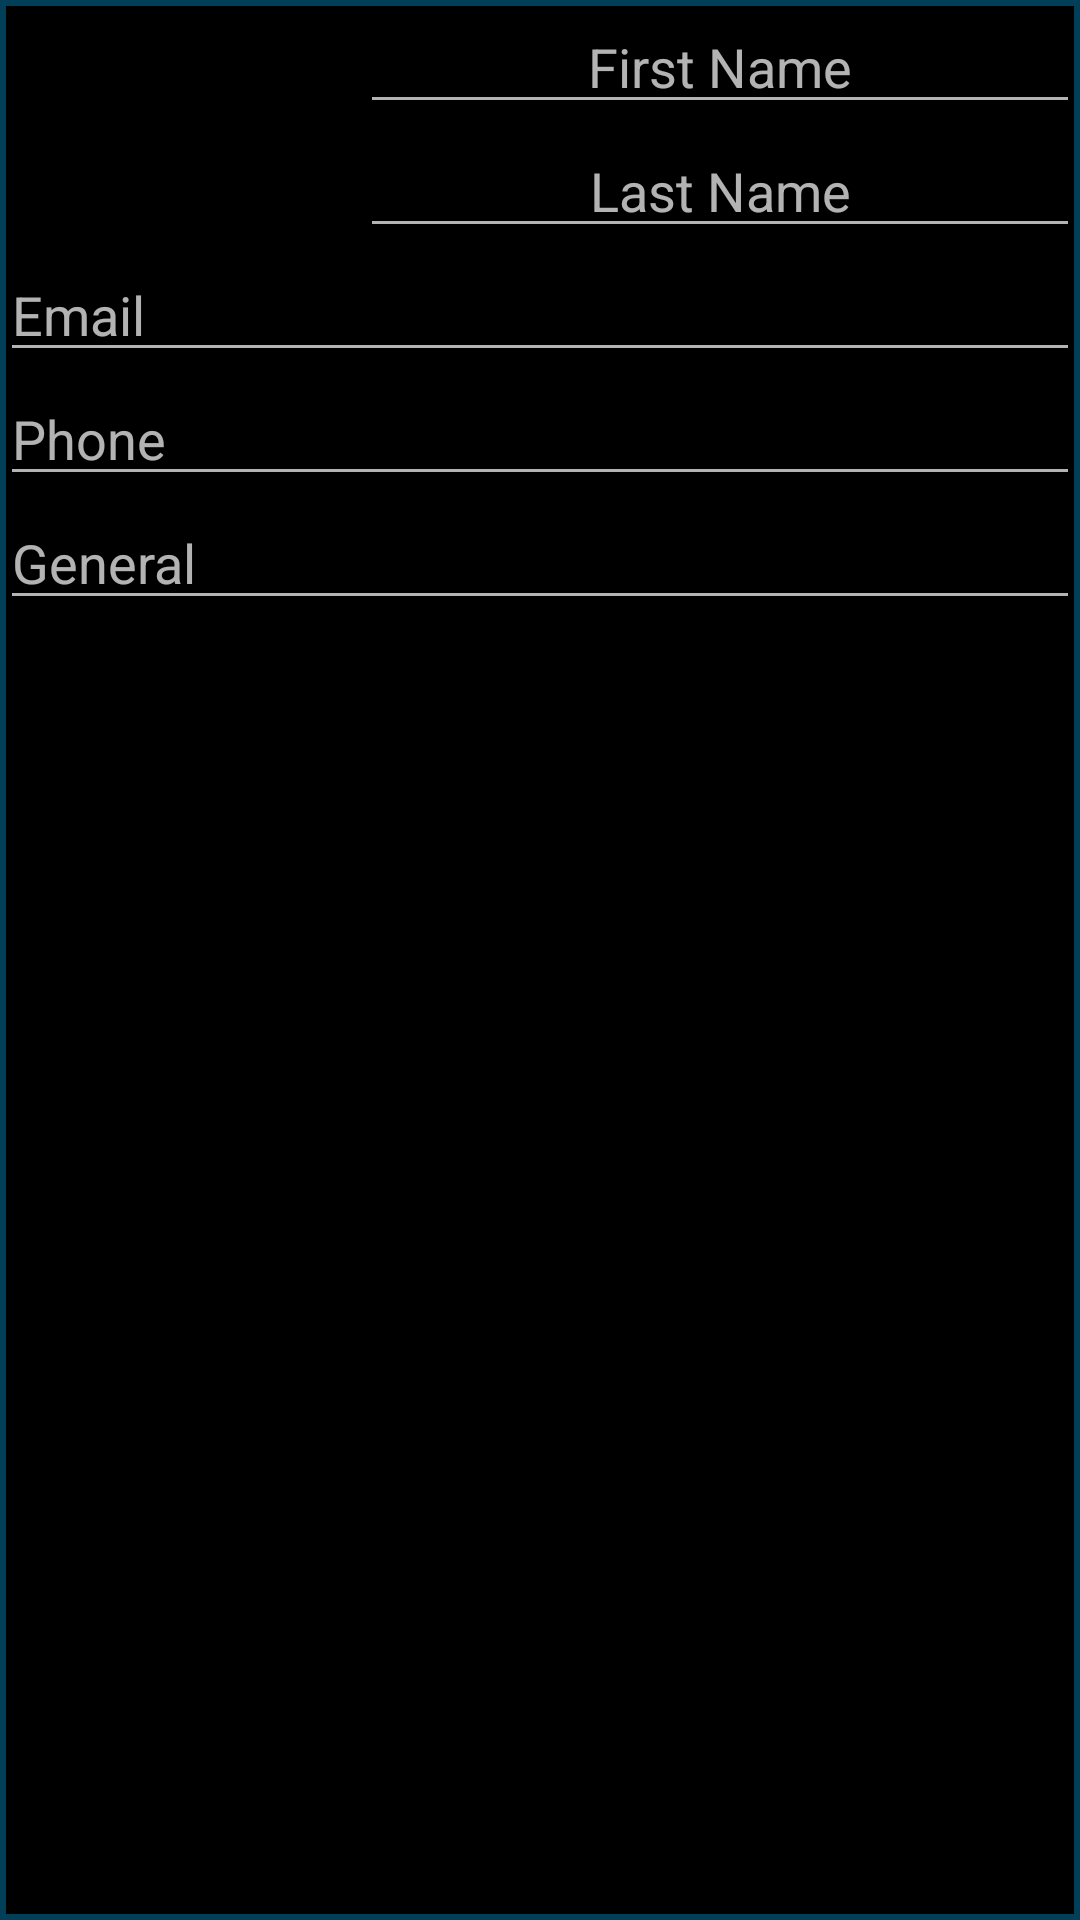

Here is an Android app screen rendered from its layout file. Give the layout XML and the strings, colors and styles it references.
<!-- AndroidManifest.xml: application theme AppTheme -->
<!-- res/layout/dialog_edit_person.xml -->
<?xml version="1.0" encoding="utf-8"?>
<LinearLayout xmlns:android="http://schemas.android.com/apk/res/android"
    android:orientation="vertical" android:layout_width="match_parent"
    android:layout_height="match_parent"
    android:background="@drawable/dialog_rounded_rectangle">

    <LinearLayout
        android:layout_width="match_parent"
        android:layout_height="wrap_content"
        android:orientation="horizontal">

        <ImageView
            android:id="@+id/edit_person_dialog_picture"
            android:layout_width="0dp"
            android:layout_height="match_parent"
            android:scaleType="fitXY"
            android:adjustViewBounds="true"
            android:layout_weight="1"
            android:contentDescription="@null"/>

        <LinearLayout
            android:layout_width="0dp"
            android:layout_height="match_parent"
            android:layout_weight="2"
            android:orientation="vertical">

            <EditText
                android:id="@+id/edit_person_dialog_first_name"
                android:layout_width="match_parent"
                android:layout_height="wrap_content"
                android:textAppearance="@android:style/TextAppearance.Medium"
                android:gravity="center"
                android:hint="@string/first_name_hint"/>

            <EditText
                android:id="@+id/edit_person_dialog_last_name"
                android:layout_width="match_parent"
                android:layout_height="wrap_content"
                android:textAppearance="@android:style/TextAppearance.Medium"
                android:gravity="center"
                android:hint="@string/last_name_hint"/>

        </LinearLayout>

    </LinearLayout>

    <EditText
        android:id="@+id/edit_person_dialog_email"
        android:layout_width="match_parent"
        android:layout_height="wrap_content"
        android:inputType="textEmailAddress"
        android:hint="@string/email_hint"/>

    <EditText
        android:id="@+id/edit_person_dialog_phone"
        android:layout_width="match_parent"
        android:layout_height="wrap_content"
        android:inputType="phone"
        android:hint="@string/phone_hint"/>

    <EditText
        android:id="@+id/edit_person_dialog_general"
        android:layout_width="match_parent"
        android:layout_height="wrap_content"
        android:scrollbars="vertical"
        android:hint="@string/general_hint"/>

</LinearLayout>
<!-- resources referenced by this layout -->
<resources>
  <!-- drawable dialog_rounded_rectangle (drawable) -->
  <?xml version="1.0" encoding="utf-8"?>
  <shape xmlns:android="http://schemas.android.com/apk/res/android"
      android:shape="rectangle" >
  
      
  
      <stroke
          android:width="2dp"
          android:color="#ff003f57" />
  
      <solid android:color="#000000" />
  
  </shape>
  <string name="email_hint">Email</string>
  <string name="first_name_hint">First Name</string>
  <string name="general_hint">General</string>
  <string name="last_name_hint">Last Name</string>
  <string name="phone_hint">Phone</string>
  <style name="AppTheme" parent="Theme.AppCompat.NoActionBar">
          
      </style>
</resources>
